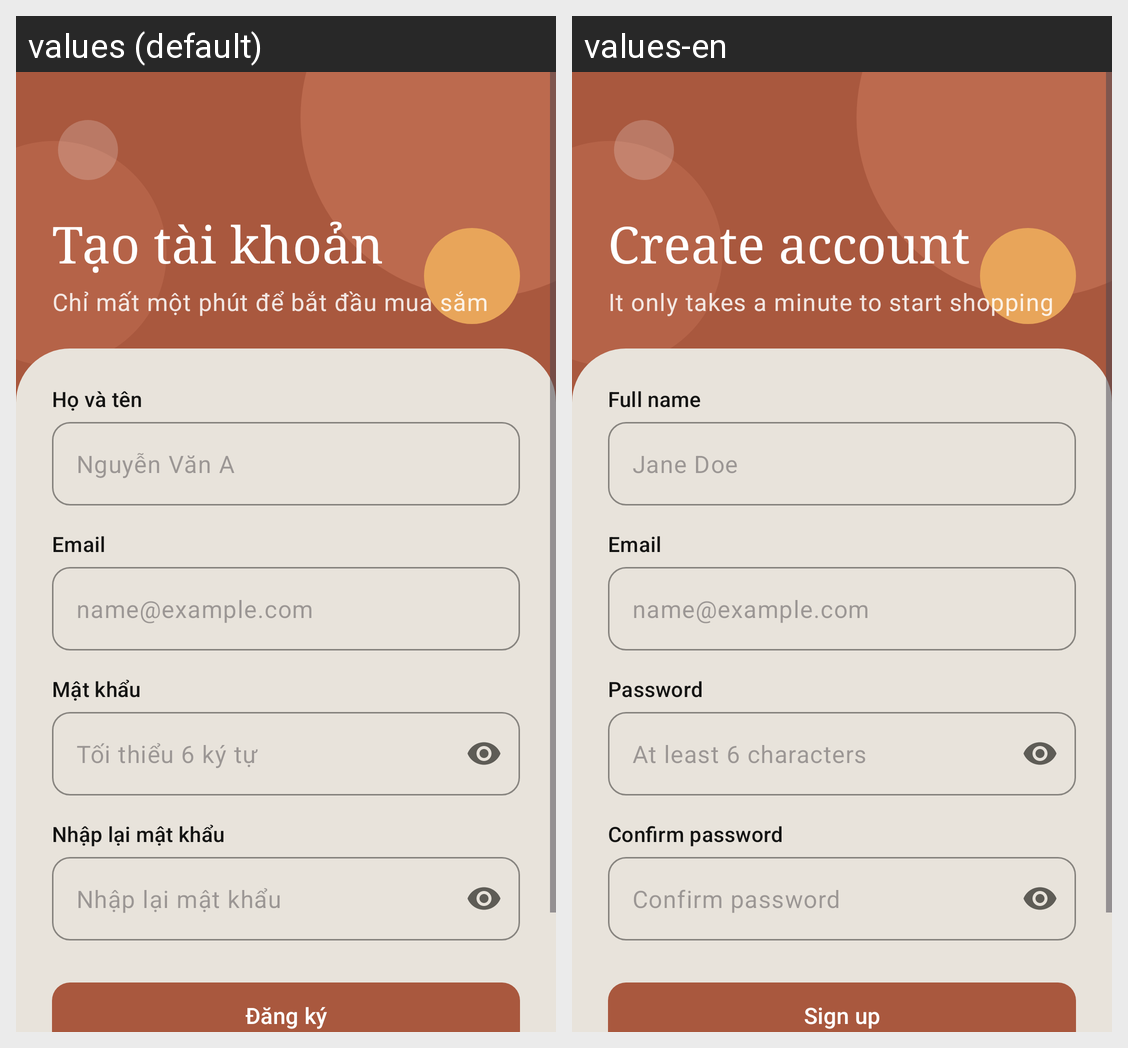

For this localized Android screen grid, give each drawn string resource with its value in every locale shown.
Android screen res/layout/activity_register.xml rendered under 2 locales, left to right: values (default), values-en. Device: Nexus 5 (rendered at 1080×1920; each locale shown at half size, 540×960, under a caption strip naming it); theme Theme.MyFirstApplication.
Strings drawn on this screen, with the default value and each locale's value (text and hints the layout hard-codes, and strings that could not be matched under every locale, appear in the picture but are not listed):

register_title
  values: Tạo tài khoản
  values-en: Create account

register_subtitle
  values: Chỉ mất một phút để bắt đầu mua sắm
  values-en: It only takes a minute to start shopping

register_name_hint
  values: Họ và tên
  values-en: Full name

ph_name
  values: Nguyễn Văn A
  values-en: Jane Doe

login_user_hint
  values: Email
  values-en: Email

ph_email
  values: name@example.com
  values-en: name@example.com

login_pass_hint
  values: Mật khẩu
  values-en: Password

ph_password_new
  values: Tối thiểu 6 ký tự
  values-en: At least 6 characters

register_confirm_hint
  values: Nhập lại mật khẩu
  values-en: Confirm password

register_button
  values: Đăng ký
  values-en: Sign up
